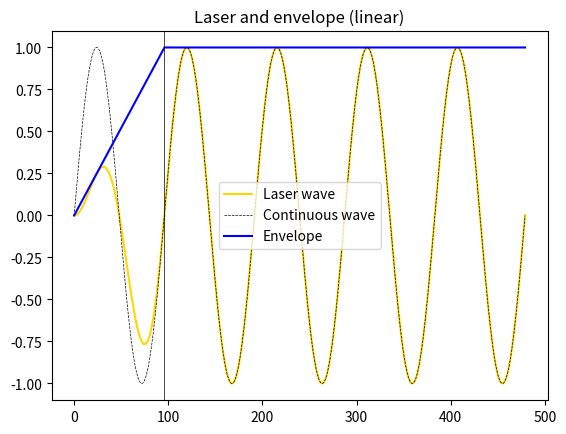
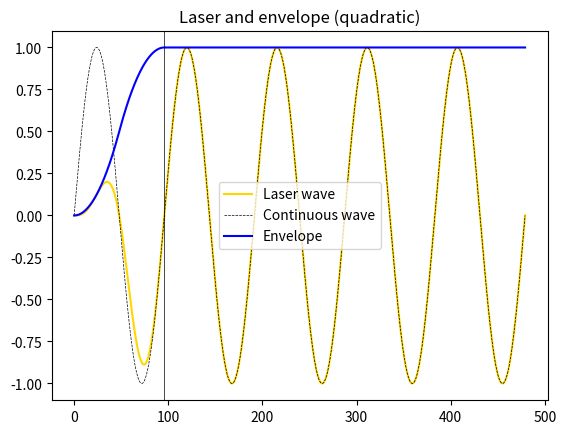
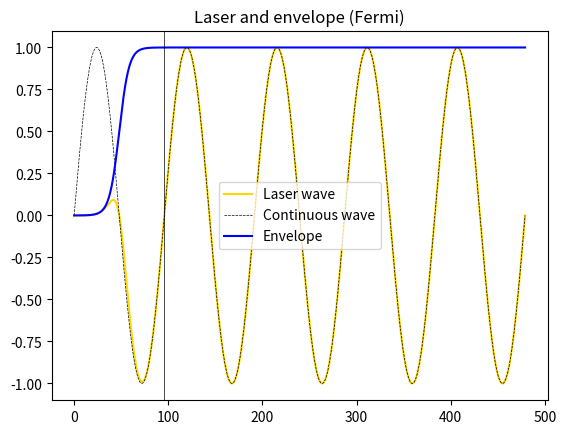
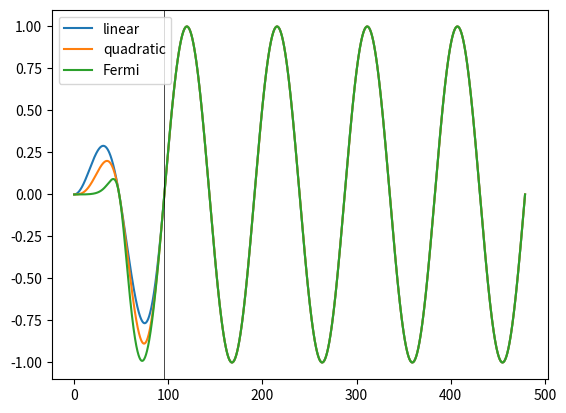

Python code for these plots, in order:
import numpy as np

class FermiSwitch:

    def __init__(self, t0, t1, tau):
        self.t0 = t0
        self.t1 = t1
        self.tau = tau

    def name(self):
        return 'Fermi'

    def __call__(self, t):
        if type(t) == np.ndarray:
            # t is assumed in ascending order and uniformly spaced
            t_mid = 0.5*(self.t1 - self.t0)
            dt = t[1] - t[0]
            indx_0 = int(self.t0/dt)
            indx_1 = int(self.t1/dt)
            res = np.empty(t.shape[0])
            res[:indx_0] = 0.
            res[indx_0:indx_1] = 1 - 1/(1 + np.exp((t[indx_0:indx_1] - t_mid)/self.tau))
            res[indx_1:] = 1.
        else:
            if t < self.t0:
                res = 0.
            elif t <= self.t1:
                res = (t - self.t0)/(self.t1 - self.t0)
            else:
                res = 1.
        return res


class LinearSwitch:

    def __init__(self, t0, t1):
        self.t0 = t0
        self.t1 = t1

    def name(self):
        return 'linear'

    def __call__(self, t):
        if type(t) == np.ndarray:
            # t is assumed in ascending order and uniformly spaced
            dt = t[1] - t[0]
            indx_0 = int(self.t0/dt)
            indx_1 = int(self.t1/dt)
            res = np.empty(t.shape[0])
            res[:indx_0] = 0.
            res[indx_0:indx_1] = (t[indx_0:indx_1] - self.t0)/(self.t1 - self.t0)
            res[indx_1:] = 1.
        else:
            if t < self.t0:
                res = 0.
            elif t <= self.t1:
                res = (t - self.t0)/(self.t1 - self.t0)
            else:
                res = 1.
        return res


class QuadraticSwitch:

    def __init__(self, t0, t1):
        self.t0 = t0
        self.t1 = t1
        self.t_mid = 0.5*(t1 - t0)
        self.alpha = 2/(t1-3*t0)**2

    def name(self):
        return 'quadratic'

    def __call__(self, t):
        if type(t) == np.ndarray:
            # t is assumed in ascending order and uniformly spaced
            dt = t[1] - t[0]
            indx_0 = int(self.t0/dt)
            indx_m = int(self.t_mid/dt)
            indx_1 = int(self.t1/dt)
            res = np.empty(t.shape[0])
            res[:indx_0] = 0.
            res[indx_0:indx_m] = self.alpha*(t[indx_0:indx_m] - self.t0)**2
            res[indx_m:indx_1] = -self.alpha*(t[indx_m:indx_1] - self.t1)**2 + 1
            res[indx_1:] = 1.
        else:
            if t < self.t0:
                res = 0.
            elif t <= self.t_mid:
                res = self.alpha*(t - self.t0)**2
            elif t <= self.t1:
                res = -self.alpha*(t - self.t1)**2 + 1
            else:
                res = 1.
        return res
                

class AdiabaticLaser:

    def __init__(self, F_str, omega, n_switch=1, switch='quadratic', delta=None):
        self.F_str = F_str
        self.omega = omega
        self.n_switch = n_switch
        self.t_cycle = 2*np.pi/omega
        self._envelope = self._select_envelope(switch.lower(), delta)

    def _continuous_wave(self, t):
        return self.F_str*np.sin(self.omega*t)

    def _select_envelope(self, switch, delta):
        t0 = 0.
        t1 = self.n_switch*self.t_cycle
        if switch == 'fermi':
            if delta is None:
                eps = 1e-4*self.F_str
            else:
                eps = delta
            tau = -0.5*t1/np.log(eps/(1-eps))
            return FermiSwitch(t0, t1, tau)
        elif switch == 'linear':
            return LinearSwitch(t0, t1)
        elif switch == 'quadratic':
            return QuadraticSwitch(t0, t1)
        else:
            raise ValueError(f'Illegal switch: {switch}')

    def __call__(self, t):
        return self._continuous_wave(t)*self._envelope(t)



if __name__ == '__main__':

    import matplotlib.pyplot as plt

    # set up lasers
    F_str = 1
    omega = 0.0656
    n_switch = 1
    fermi_laser = AdiabaticLaser(F_str, omega, n_switch=n_switch, switch='fermi')
    quad_laser = AdiabaticLaser(F_str, omega, n_switch=n_switch, switch='quadratic')
    lin_laser = AdiabaticLaser(F_str, omega, n_switch=n_switch, switch='linear')

    # set up time points
    t_cycle = 2*np.pi/omega
    dt = 1e-2
    tstart = 0
    tfinal = (n_switch + 4)*t_cycle
    steps = int((tfinal-tstart)/dt) + 1
    t = np.linspace(tstart, tfinal, num=steps)

    # plot each laser with components
    for laser in [lin_laser, quad_laser, fermi_laser]:
        fig = plt.figure()
        plt.title(f"Laser and envelope ({laser._envelope.name()})")
        plt.plot(t, laser(t), label="Laser wave", color='gold')
        plt.plot(t, laser._continuous_wave(t), linestyle='--', linewidth=0.5, color='black', label="Continuous wave")
        plt.plot(t, F_str*laser._envelope(t), label="Envelope", color='blue')
        plt.axvline(n_switch*t_cycle, linewidth=0.5, color='black')
        plt.legend()
        plt.show()
        plt.close(fig)

    # plot lasers together
    fig = plt.figure()
    for laser in [lin_laser, quad_laser, fermi_laser]:
        plt.plot(t, laser(t), label=laser._envelope.name())
    plt.axvline(n_switch*t_cycle, linewidth=0.5, color='black')
    plt.legend()
    plt.show()
    plt.close(fig)
